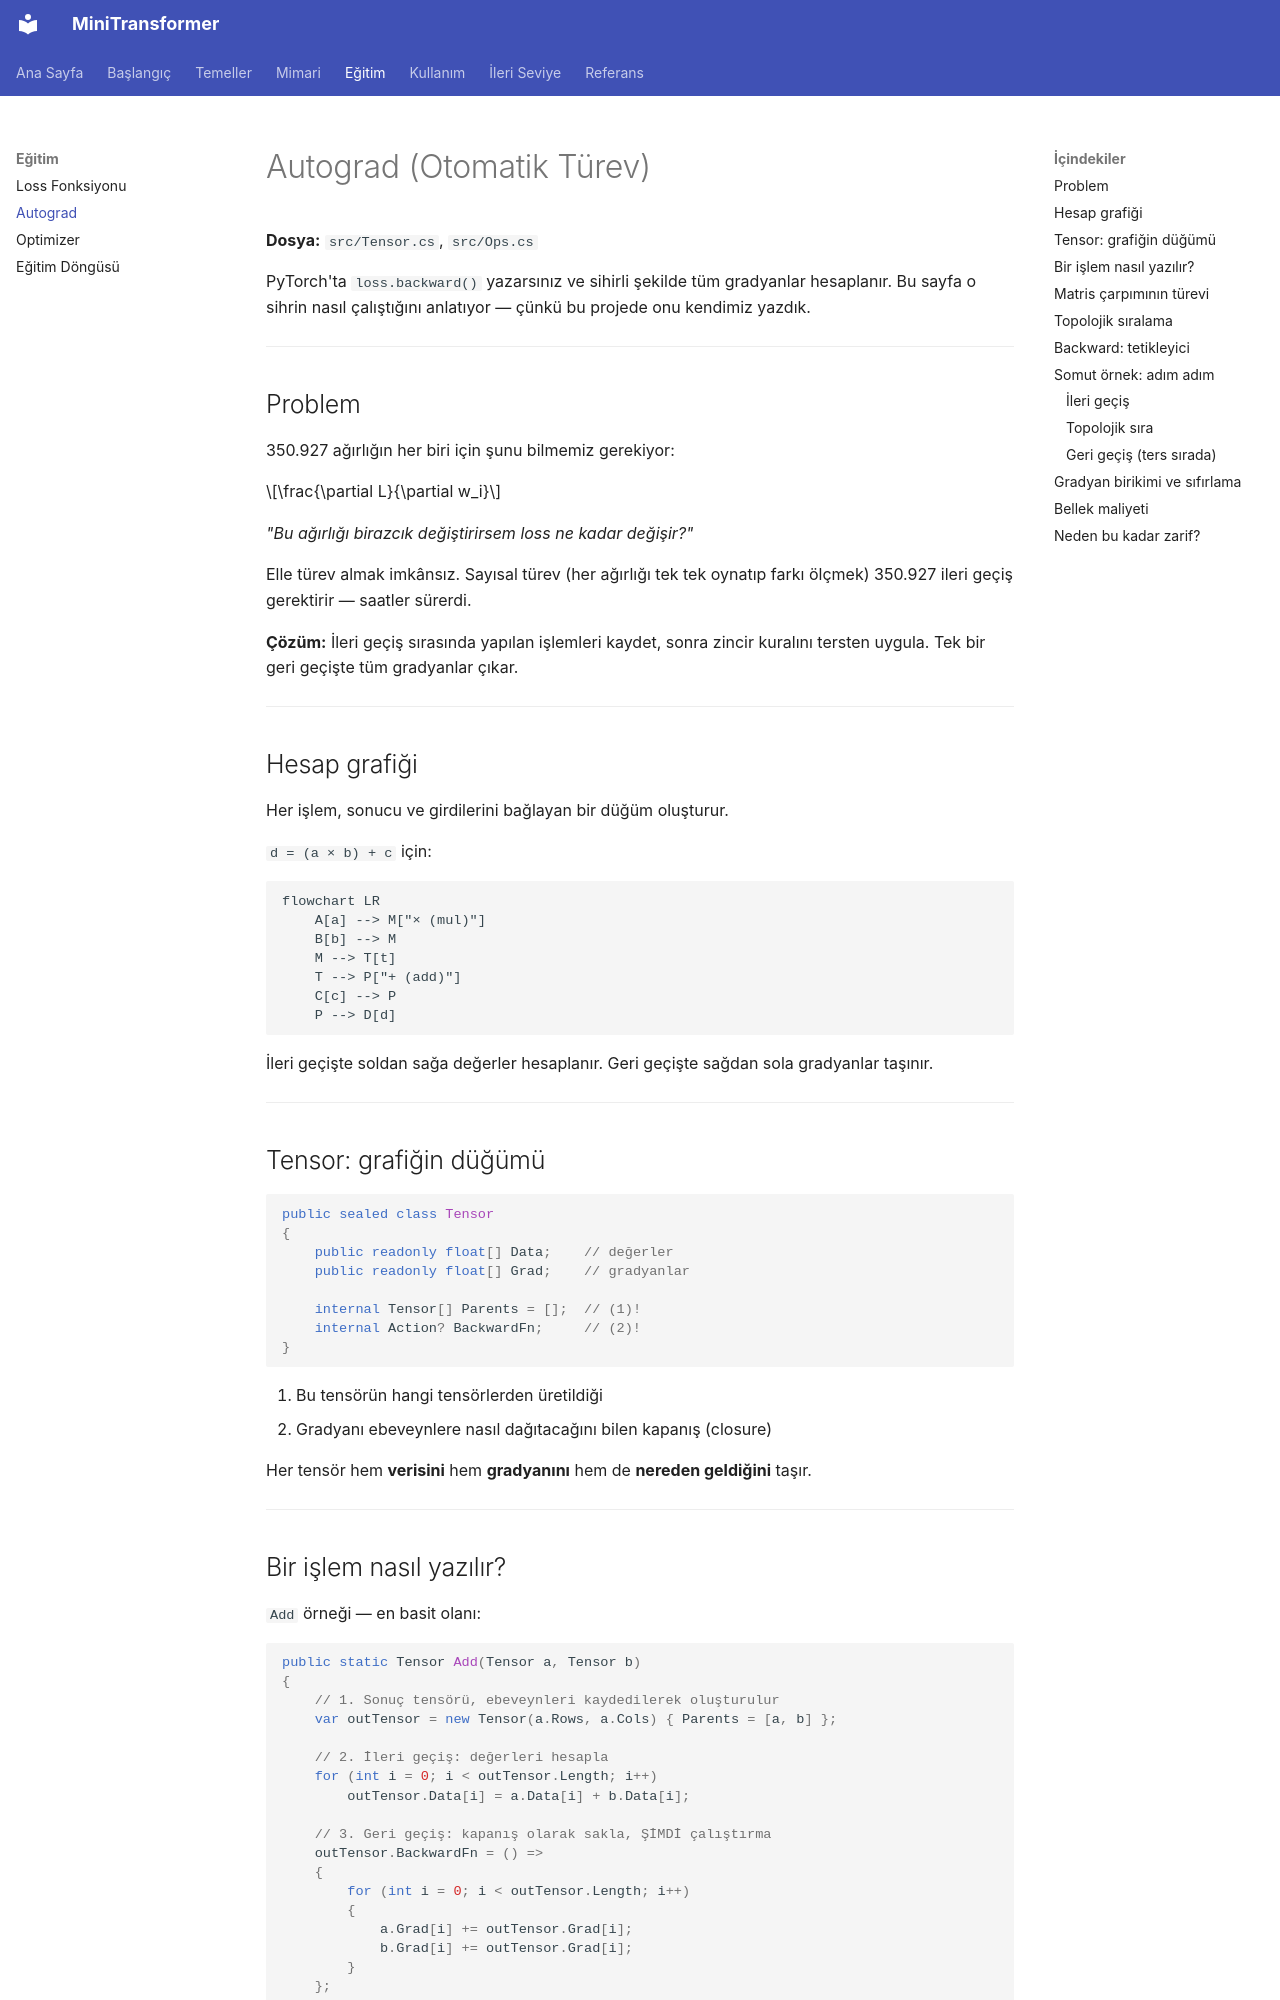

repository: serhatboyraz/minitransformer · page: egitim/autograd/index.html · generator: mkdocs

# Autograd (Otomatik Türev)

**Dosya:** `src/Tensor.cs`, `src/Ops.cs`

PyTorch'ta `loss.backward()` yazarsınız ve sihirli şekilde tüm gradyanlar hesaplanır. Bu sayfa o sihrin nasıl çalıştığını anlatıyor — çünkü bu projede onu kendimiz yazdık.

---

## Problem

350.927 ağırlığın her biri için şunu bilmemiz gerekiyor:

$$\frac{\partial L}{\partial w_i}$$

*"Bu ağırlığı birazcık değiştirirsem loss ne kadar değişir?"*

Elle türev almak imkânsız. Sayısal türev (her ağırlığı tek tek oynatıp farkı ölçmek) 350.927 ileri geçiş gerektirir — saatler sürerdi.

**Çözüm:** İleri geçiş sırasında yapılan işlemleri kaydet, sonra zincir kuralını tersten uygula. Tek bir geri geçişte tüm gradyanlar çıkar.

---

## Hesap grafiği

Her işlem, sonucu ve girdilerini bağlayan bir düğüm oluşturur.

`d = (a × b) + c` için:

```mermaid
flowchart LR
    A[a] --> M["× (mul)"]
    B[b] --> M
    M --> T[t]
    T --> P["+ (add)"]
    C[c] --> P
    P --> D[d]
```

İleri geçişte soldan sağa değerler hesaplanır. Geri geçişte sağdan sola gradyanlar taşınır.

---

## Tensor: grafiğin düğümü

```csharp
public sealed class Tensor
{
    public readonly float[] Data;    // değerler
    public readonly float[] Grad;    // gradyanlar

    internal Tensor[] Parents = [];  // (1)!
    internal Action? BackwardFn;     // (2)!
}
```

1. Bu tensörün hangi tensörlerden üretildiği
2. Gradyanı ebeveynlere nasıl dağıtacağını bilen kapanış (closure)

Her tensör hem **verisini** hem **gradyanını** hem de **nereden geldiğini** taşır.

---
